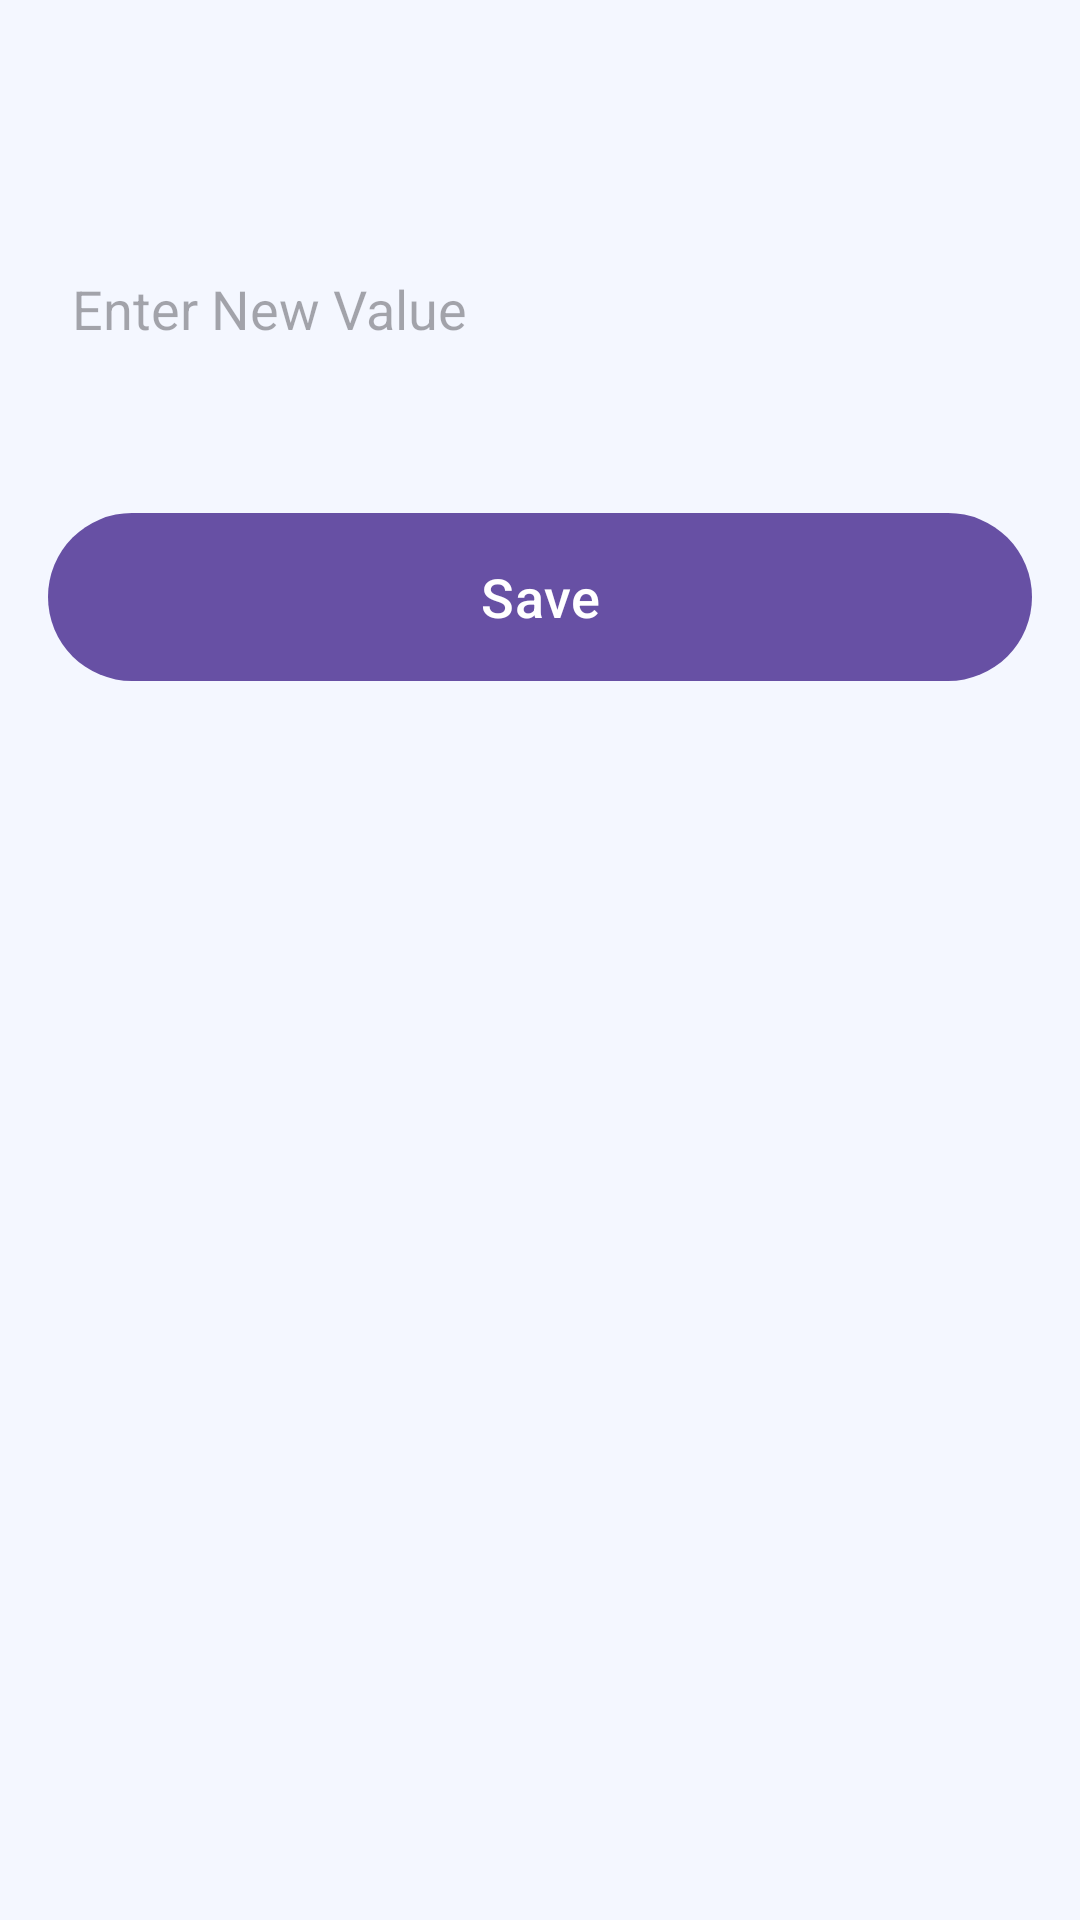

Android layout source for this screen:
<!-- AndroidManifest.xml: application theme Theme.SIMPT -->
<!-- res/layout/fragment_edit_profile.xml -->
<?xml version="1.0" encoding="utf-8"?>
<RelativeLayout xmlns:android="http://schemas.android.com/apk/res/android"
    xmlns:app="http://schemas.android.com/apk/res-auto"
    xmlns:tools="http://schemas.android.com/tools"
    android:layout_width="match_parent"
    android:layout_height="match_parent"
    android:background="@color/background_color"
    tools:context=".ui.mahasiswa.profile.EditProfileFragment">

    <LinearLayout
        android:layout_width="match_parent"
        android:layout_height="match_parent"
        android:orientation="vertical"
        android:padding="16dp">

        <TextView
            android:id="@+id/text_title"
            android:layout_width="match_parent"
            android:layout_height="wrap_content"
            android:layout_marginBottom="16dp"
            android:padding="8dp"
            android:textSize="20sp"
            android:textStyle="bold"
            tools:text="Edit Field" />

        <EditText
            android:id="@+id/edit_text"
            android:layout_width="match_parent"
            android:layout_height="56dp"
            android:layout_marginBottom="36dp"
            android:background="@drawable/bg_text"
            android:hint="@string/hint_profile"
            android:padding="8dp"
            android:textSize="18sp" />

        <com.google.android.material.textfield.TextInputLayout
            android:id="@+id/et_current_password_layout"
            android:layout_width="match_parent"
            android:layout_height="wrap_content"
            android:layout_marginBottom="36dp"
            app:passwordToggleEnabled="true"
            android:visibility="gone">

            <com.google.android.material.textfield.TextInputEditText
                android:id="@+id/et_current_password"
                android:layout_width="match_parent"
                android:layout_height="56dp"
                android:background="@drawable/bg_text"
                android:hint="@string/hint_current_password"
                android:inputType="textPassword"
                android:textSize="18sp" />

        </com.google.android.material.textfield.TextInputLayout>

        <com.google.android.material.textfield.TextInputLayout
            android:id="@+id/et_password_layout"
            android:layout_width="match_parent"
            android:layout_height="wrap_content"
            android:layout_marginBottom="36dp"
            app:passwordToggleEnabled="true"
            android:visibility="gone">

            <com.google.android.material.textfield.TextInputEditText
                android:id="@+id/et_password"
                android:layout_width="match_parent"
                android:layout_height="56dp"
                android:background="@drawable/bg_text"
                android:hint="@string/hint_password"
                android:inputType="textPassword"
                android:textSize="18sp" />

        </com.google.android.material.textfield.TextInputLayout>

        <com.google.android.material.textfield.TextInputLayout
            android:id="@+id/et_confirm_layout"
            android:layout_width="match_parent"
            android:layout_height="wrap_content"
            android:layout_marginBottom="36dp"
            app:passwordToggleEnabled="true"
            android:visibility="gone">

            <com.google.android.material.textfield.TextInputEditText
                android:id="@+id/et_confirm"
                android:layout_width="match_parent"
                android:layout_height="56dp"
                android:background="@drawable/bg_text"
                android:hint="@string/hint_confirm_password"
                android:inputType="textPassword"
                android:textSize="18sp" />

        </com.google.android.material.textfield.TextInputLayout>

        <com.google.android.material.button.MaterialButton
            android:id="@+id/button_save"
            android:layout_width="match_parent"
            android:layout_height="64dp"
            android:padding="8dp"
            android:text="Save"
            android:textSize="18sp" />
    </LinearLayout>


</RelativeLayout>
<!-- resources referenced by this layout -->
<resources>
  <color name="background_color">#FFF4F7FF</color>
  <string name="hint_confirm_password">Konfirmasi Password</string>
  <string name="hint_current_password">Masukkan Password Saat ini</string>
  <string name="hint_password">Masukkan Password Baru</string>
  <string name="hint_profile">Enter New Value</string>
  <style name="Theme.SIMPT" parent="Theme.MaterialComponents.DayNight.DarkActionBar">
          
          <item name="colorPrimary">@color/purple_main</item>
          <item name="colorPrimaryVariant">@color/purple_700</item>
          <item name="colorOnPrimary">@color/white</item>
          
          <item name="colorSecondary">@color/teal_200</item>
          <item name="colorSecondaryVariant">@color/teal_700</item>
          <item name="colorOnSecondary">@color/black</item>
          
          <item name="android:statusBarColor">?attr/colorPrimaryVariant</item>
          
          <item name="android:windowBackground">@color/background_color</item>
          
          <item name="windowActionBar">false</item>
          <item name="windowNoTitle">true</item>
      </style>
  <color name="purple_main">#FF841FFD</color>
  <color name="purple_700">#FF3700B3</color>
  <color name="white">#FFFFFFFF</color>
  <color name="teal_200">#FF03DAC5</color>
  <color name="teal_700">#FF018786</color>
  <color name="black">#FF000000</color>
</resources>
